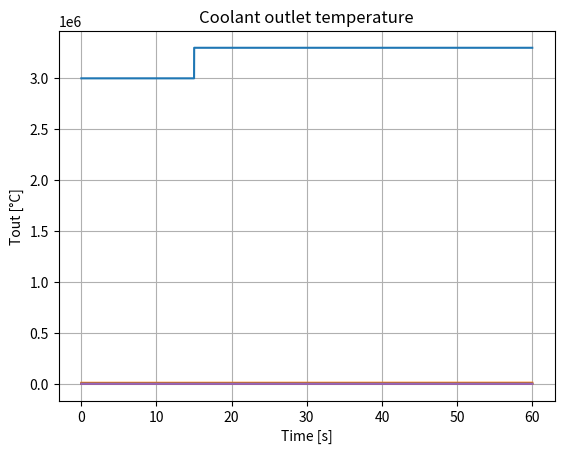

Reproduce this figure in Python.
import numpy as np
from scipy.integrate import ode
import matplotlib.pyplot as plt

# simulation parameters
t0  = 0
tf  = 60
dt  = 0.001
N   = round((tf-t0)/dt)+1
t = np.array(range(N))*dt+t0

# Main data
P0      = 3000000   # [kW] - Nominal Power
deltaT  = 500       # [°C] - Difference between Tf and Tc in nominal condition
# ^ magari va rivisitato in base a proprietà dell'acqua
Tin0    = 280       # [°C] - Coolant inlet temperature in nominal condition
Mf      = 100000    # [kg] - Fuel mass
Cf      = 0.35      # [kJ/(kg*K)] - Fuel specific heat capacity
Mc      = 13000     # [kg] - Coolant mass
Cc      = 5.5       # [kJ/(kg*K)] - Coolant specific heat capacity
G0      = 10000     # [kg/s] - Mass flow rate
K       = P0/deltaT # [kW/°C]
tauf    = Mf*Cf/K   # [s]
tauc    = Mc*Cc/K   # [s]

# nominal value for state variable
Tc0     = Tin0+P0/(2*G0*Cc)
Tf0     = P0/K+Tc0
u0      = np.array([Tf0,Tc0])

# input parameter initializzation
G       = G0*np.array([1.0 for i in range(N)])
Tin     = Tin0*np.array([1.0 for i in range(N)])
P       = P0*np.array([1.0 for i in range(N)])
I       = np.array([0])
# ^ links a passage in the integration step with the corrisponding passage
#   in the solver

# initializing solution
sol = [u0]

def statedot(t,x):
# function that evaluates the evolution of coolant and fuel temperatures
# given P, Tin (coolant), G as parameters.
    # initializing time derivative
    z = [0.0 for i in range(2)]
    xdot = np.array(z)
    # compute time derivative
    xdot[0] = P[I[0]]/(Mf*Cf)-(x[0]-x[1])/tauf
    xdot[1] = (x[0]-x[1])/tauc-2*G[I[0]]/Mc*(x[1]-Tin[I[0]])
    return(xdot)

# dummy functions for the input
def G_step(t):
    if t<35:
        return G0
    else:
        return 1.1*G0

def Tin_step(t):
    if t<(tf+1):
        return Tin0
    else:
        return 1.1*Tin0

def P_step(t):
    if t<15:
        return P0
    else:
        return 1.1*P0

solver = ode(statedot)
solver.set_integrator('lsoda',max_step = dt/10)
# ^ here is important to set an upper limit for the integration step <dt
#   because, it is needed as sinc between the integrstion step an the
#   loading of the input functions
#solver.set_integrator('zvode', method = 'bdf', order = 15)
# ^^ this is not so stable
solver.set_initial_value(u0,t0)

xdot = []
for i in range(0,N-1):
    if solver.successful() and solver.t < tf:
        I[0] = i+1
        G[I[0]] = G_step(t[I[0]])
        Tin[I[0]] = Tin_step(t[I[0]])
        P[I[0]] = P_step(t[I[0]])
        solver.integrate(t[I[0]])
        sol.append(solver.y.copy())
    else:
        break

sol = np.array(sol)
Tf = sol[:,0]
Tc = sol[:,1]
Tout = 2*Tc-Tin[range(len(Tc))]

plt.plot(t,P[range(len(t))])
plt.xlabel("Time [s]")
plt.ylabel("P [kW]")
plt.title("Power level")
plt.grid()
plt.show()

plt.plot(t,G[range(len(t))])
plt.xlabel("Time [s]")
plt.ylabel("G [kg/s]")
plt.title("Coolant mass flow rate level")
plt.grid()
plt.show()

plt.plot(t,Tf)
plt.xlabel("Time [s]")
plt.ylabel("Tf [°C]")
plt.title("Fuel mean temperature")
plt.grid()
plt.show()

plt.plot(t,Tc)
plt.xlabel("Time [s]")
plt.ylabel("Tc [°C]")
plt.title("Coolant mean temperature")
plt.grid()
plt.show()

plt.plot(t,Tout)
plt.xlabel("Time [s]")
plt.ylabel("Tout [°C]")
plt.title("Coolant outlet temperature")
plt.grid()
plt.show()

i = 0
while i < N and np.abs(Tf[i]-Tf0)<1e-5:
    i += 1
